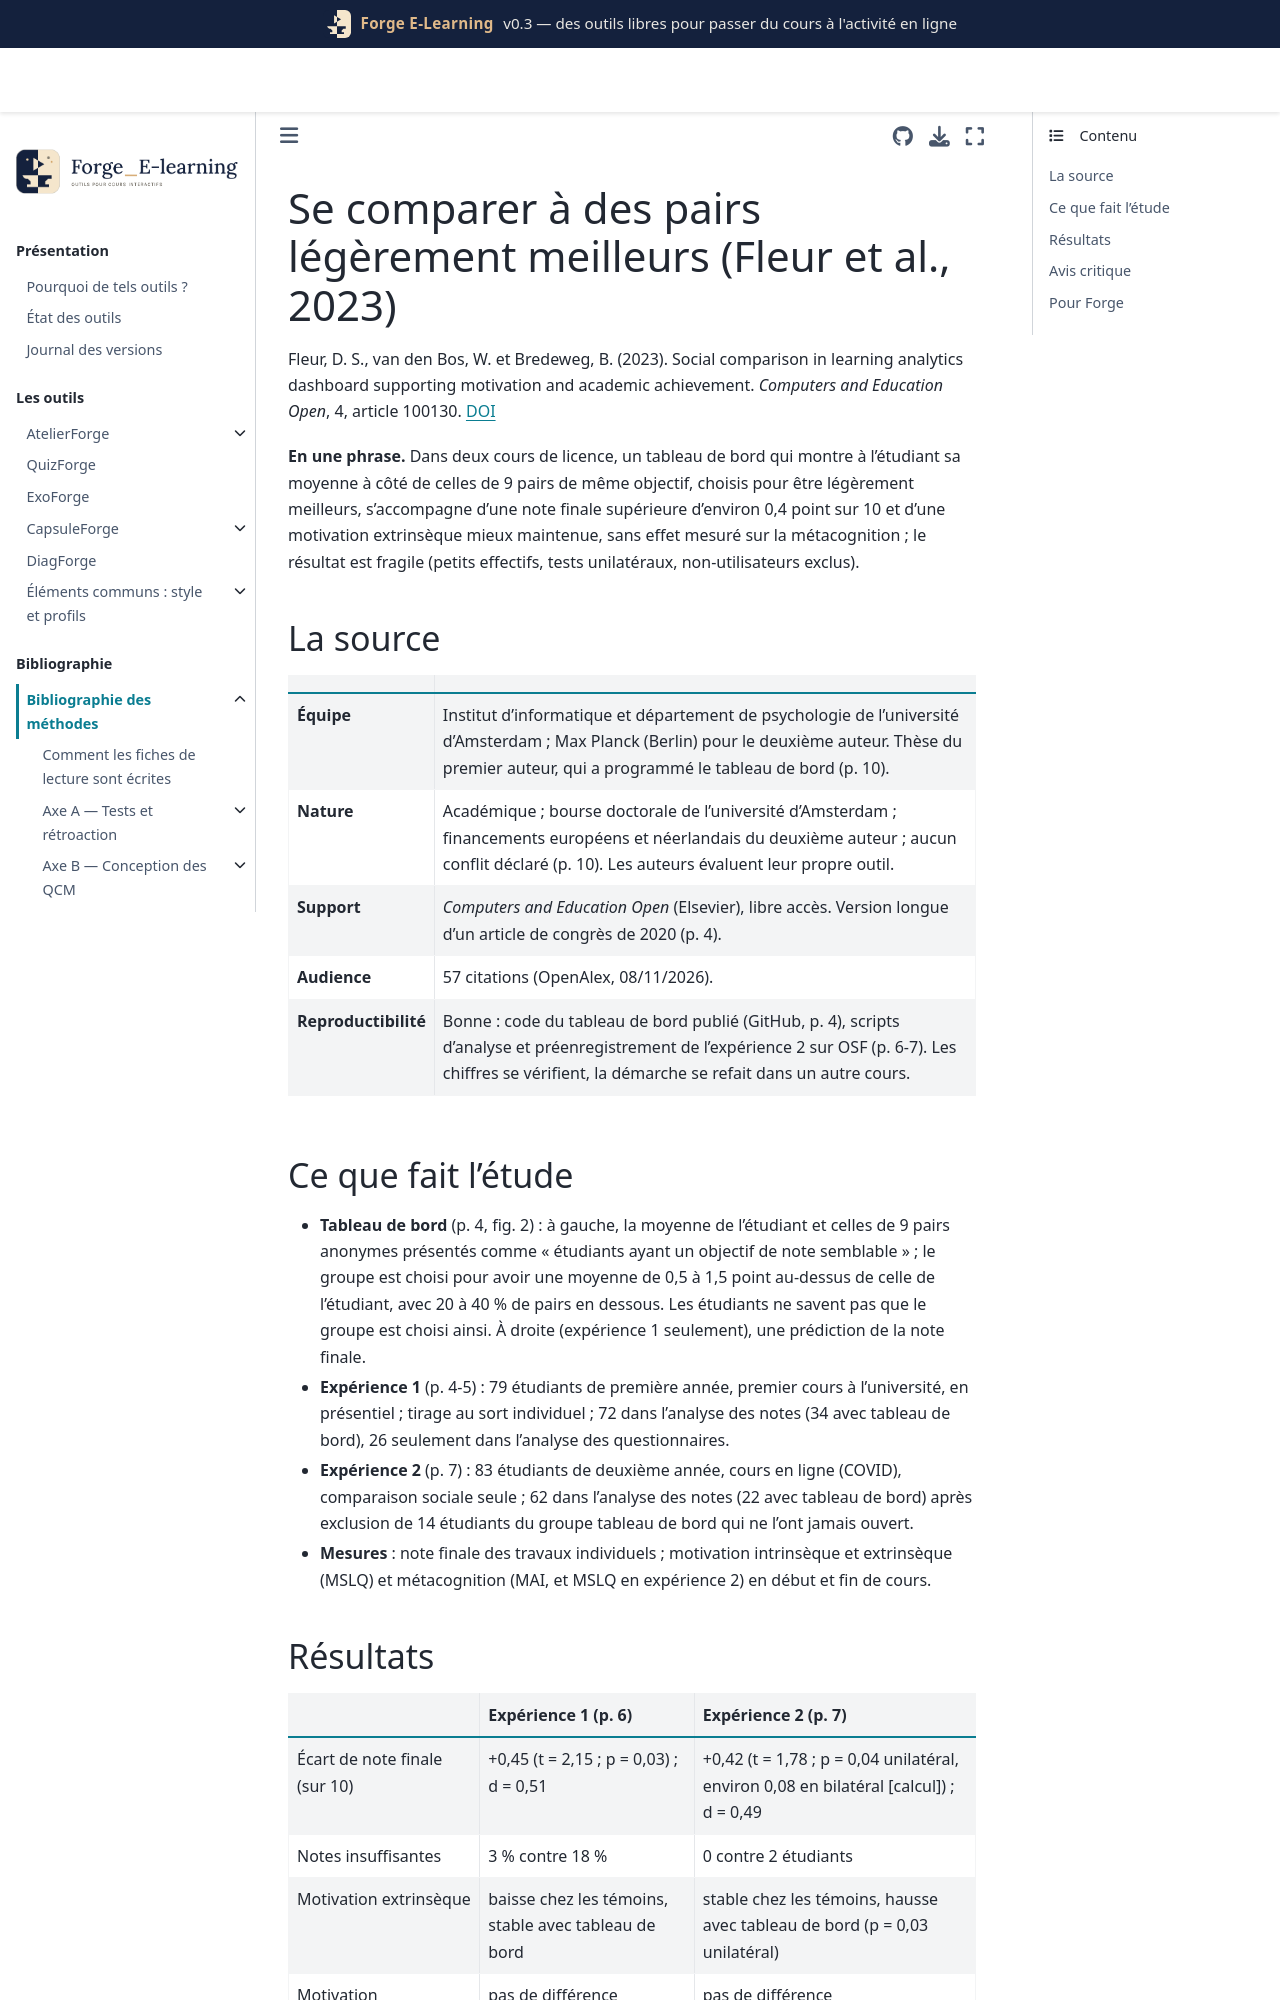

repository: Benoit2lattre/Forge_E-Learning · page: reference/G_restitution/fleur2023.html · generator: jekyll

---
cle: fleur2023
reference: "Fleur, D. S., van den Bos, W. et Bredeweg, B. (2023). Social comparison in learning analytics dashboard supporting motivation and academic achievement. Computers and Education Open, 4, article 100130."
doi: 10.1016/j.caeo.2023.100130
axe: [G1]
type_etude: deux essais randomisés individuels (79 et 83 étudiants), tableau de bord comparatif contre absence de tableau de bord
public: étudiants de licence en informatique, 1re et 2e année, université d'Amsterdam (cours de 8 semaines, le second entièrement en ligne)
lecture: texte complet, 08/11/2026
regles:
  - outil: DiagForge
    regle: "si le rapport situe l'étudiant par rapport à des pairs, utiliser un petit groupe de pairs proches de son niveau (une dizaine), légèrement au-dessus, plutôt que la moyenne de toute la classe"
    niveau: C
    transferabilite: moyenne
    note: "les auteurs choisissent les pairs à l'insu des étudiants ; DiagForge doit dire comment le groupe est formé"
  - outil: DiagForge
    regle: "ne pas attendre d'un simple affichage comparatif un progrès d'autorégulation : le rapport doit aussi dire quoi faire"
    niveau: C
    transferabilite: forte
---

# Se comparer à des pairs légèrement meilleurs (Fleur et al., 2023)

Fleur, D. S., van den Bos, W. et Bredeweg, B. (2023). Social comparison in learning analytics dashboard supporting motivation and academic achievement. *Computers and Education Open*, 4, article 100130. [DOI](https://doi.org/10.1016/j.caeo.2023.100130)

**En une phrase.** Dans deux cours de licence, un tableau de bord qui montre à l'étudiant sa moyenne à côté de celles de 9 pairs de même objectif, choisis pour être légèrement meilleurs, s'accompagne d'une note finale supérieure d'environ 0,4 point sur 10 et d'une motivation extrinsèque mieux maintenue, sans effet mesuré sur la métacognition ; le résultat est fragile (petits effectifs, tests unilatéraux, non-utilisateurs exclus).

## La source

| | |
| --- | --- |
| **Équipe** | Institut d'informatique et département de psychologie de l'université d'Amsterdam ; Max Planck (Berlin) pour le deuxième auteur. Thèse du premier auteur, qui a programmé le tableau de bord (p. 10). |
| **Nature** | Académique ; bourse doctorale de l'université d'Amsterdam ; financements européens et néerlandais du deuxième auteur ; aucun conflit déclaré (p. 10). Les auteurs évaluent leur propre outil. |
| **Support** | *Computers and Education Open* (Elsevier), libre accès. Version longue d'un article de congrès de 2020 (p. 4). |
| **Audience** | 57 citations (OpenAlex, 08/11/2026). |
| **Reproductibilité** | Bonne : code du tableau de bord publié (GitHub, p. 4), scripts d'analyse et préenregistrement de l'expérience 2 sur OSF (p. 6-7). Les chiffres se vérifient, la démarche se refait dans un autre cours. |

## Ce que fait l'étude

- **Tableau de bord** (p. 4, fig. 2) : à gauche, la moyenne de l'étudiant et celles de 9 pairs anonymes présentés comme « étudiants ayant un objectif de note semblable » ; le groupe est choisi pour avoir une moyenne de 0,5 à 1,5 point au-dessus de celle de l'étudiant, avec 20 à 40 % de pairs en dessous. Les étudiants ne savent pas que le groupe est choisi ainsi. À droite (expérience 1 seulement), une prédiction de la note finale.
- **Expérience 1** (p. 4-5) : 79 étudiants de première année, premier cours à l'université, en présentiel ; tirage au sort individuel ; 72 dans l'analyse des notes (34 avec tableau de bord), 26 seulement dans l'analyse des questionnaires.
- **Expérience 2** (p. 7) : 83 étudiants de deuxième année, cours en ligne (COVID), comparaison sociale seule ; 62 dans l'analyse des notes (22 avec tableau de bord) après exclusion de 14 étudiants du groupe tableau de bord qui ne l'ont jamais ouvert.
- **Mesures** : note finale des travaux individuels ; motivation intrinsèque et extrinsèque (MSLQ) et métacognition (MAI, et MSLQ en expérience 2) en début et fin de cours.
